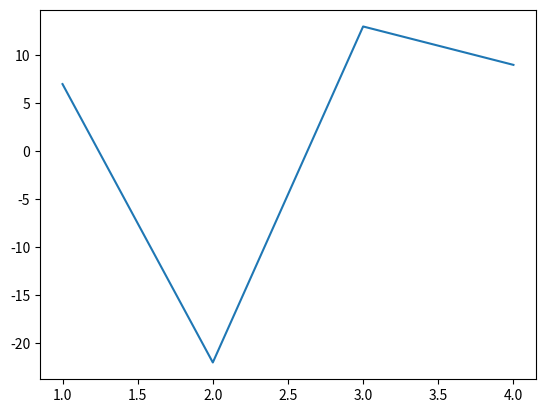

Python code for this plot:
import matplotlib.pyplot as plt
x = [1,2,3,4]
y = [7,-22,13,9]
a = plt
a.plot(x,y)
a.show()
